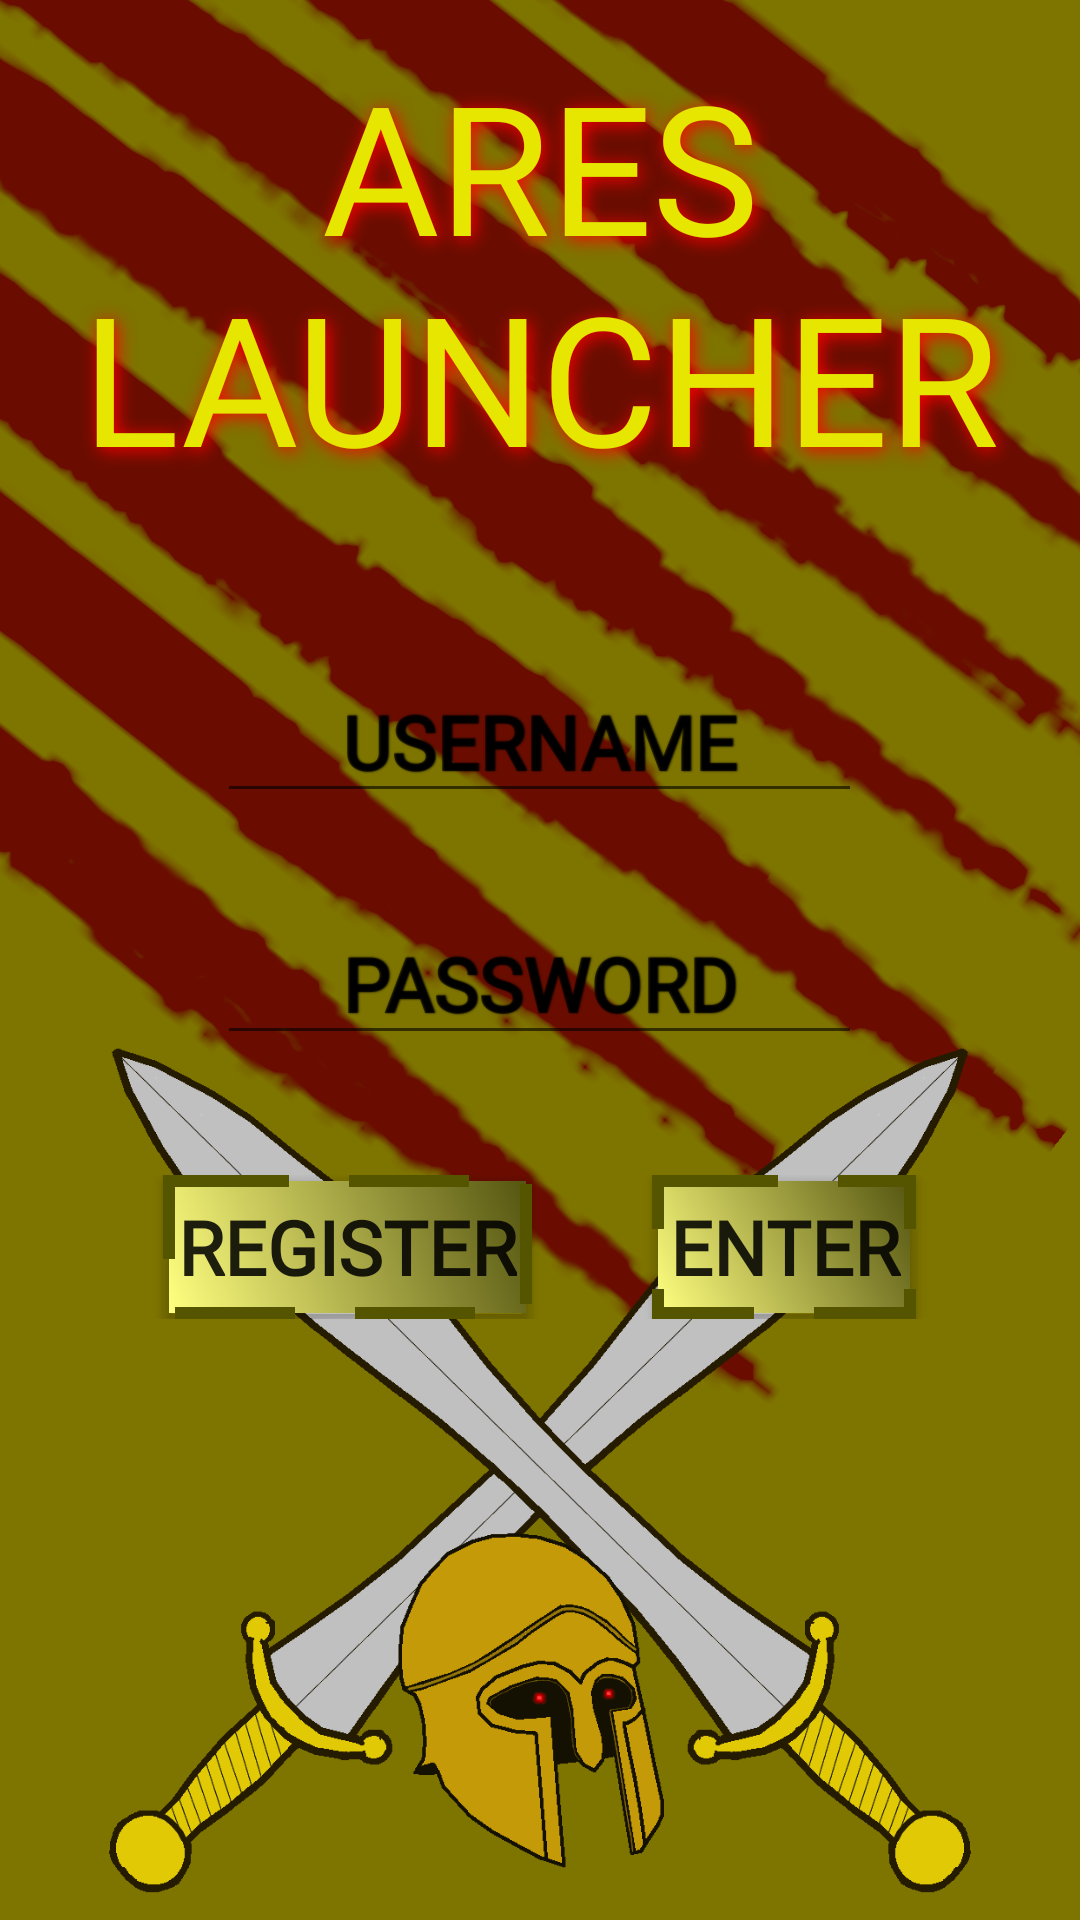

Here is an Android app screen rendered from its layout file. Give the layout XML and the strings, colors and styles it references.
<!-- AndroidManifest.xml: application theme Theme.AppCompat.Light.NoActionBar -->
<!-- res/layout/activity_log_in.xml -->
<?xml version="1.0" encoding="utf-8"?>
<RelativeLayout xmlns:android="http://schemas.android.com/apk/res/android"
    xmlns:app="http://schemas.android.com/apk/res-auto"
    xmlns:tools="http://schemas.android.com/tools"
    android:layout_width="match_parent"
    android:layout_height="match_parent"
    android:id="@+id/login_rl"
    android:background="@drawable/menubackground1080"
    tools:context=".LogInActivity">
    <ImageView
        style="@style/MenuSwordL"
        ></ImageView>

    <ImageView style="@style/MenuSwordR"></ImageView>
    <ImageView
        style="@style/MenuHelmet"
        ></ImageView>

    <RelativeLayout
        android:id="@+id/rltitle_login"
        android:layout_width="wrap_content"
        android:layout_height="wrap_content"
        android:layout_alignParentTop="true">

        <TextView
            android:id="@+id/login_title"
            style="@style/MenuTitle"
            android:layout_width="match_parent"
            android:layout_height="wrap_content"
            android:layout_marginTop="15dp"
            android:layout_marginBottom="15dp" />
    </RelativeLayout>

    <androidx.appcompat.widget.LinearLayoutCompat
        android:id="@+id/linearLayout1_login"
        android:layout_width="match_parent"
        android:layout_height="wrap_content"
        android:layout_below="@+id/rltitle_login"
        android:orientation="vertical"
        android:gravity="center">

        <EditText
            android:id="@+id/username_login"
            android:layout_width="215dp"
            android:layout_height="wrap_content"
            android:layout_marginTop="40dp"
            android:ems="10"
            android:fontFamily="@font/greek"
            android:gravity="center"
            android:hint="USERNAME"
            android:inputType="textPersonName"
            android:shadowColor="@color/black"
            android:shadowDx="1"
            android:shadowRadius="1"
            android:text=""
            android:textSize="25dp"
            android:textStyle="bold" />

        <EditText

            android:layout_marginTop="30dp"
            android:id="@+id/password_login"
            android:layout_width="215dp"
            android:layout_height="wrap_content"
            android:ems="10"
            android:fontFamily="@font/greek"
            android:gravity="center"

            android:hint="PASSWORD"
            android:inputType="textPassword"
            android:shadowColor="@color/black"
            android:shadowDx="1"
            android:shadowRadius="1"
            android:text=""
            android:textSize="25dp"
            android:textStyle="bold" />


    </androidx.appcompat.widget.LinearLayoutCompat>

    <androidx.appcompat.widget.LinearLayoutCompat
        android:layout_width="match_parent"
        android:layout_height="wrap_content"
        android:layout_below="@+id/linearLayout1_login"
        android:layout_marginTop="40dp"
        android:gravity="center">

        <androidx.appcompat.widget.AppCompatButton
            android:id="@+id/button_register_login"
            android:layout_width="wrap_content"
            android:layout_height="wrap_content"
            android:layout_marginRight="20dp"
            android:background="@drawable/button_login"
            android:fontFamily="@font/greek"
            android:padding="5dp"
            android:soundEffectsEnabled="false"
            android:text="REGISTER"
            android:textSize="25dp"
            android:textStyle="bold" />

        <androidx.appcompat.widget.AppCompatButton
            android:id="@+id/button_login"
            android:layout_width="wrap_content"
            android:layout_height="wrap_content"
            android:layout_marginLeft="20dp"
            android:background="@drawable/button_login"
            android:fontFamily="@font/greek"
            android:padding="5dp"
            android:soundEffectsEnabled="false"
            android:text="ENTER"
            android:textSize="25dp"
            android:textStyle="bold" />

    </androidx.appcompat.widget.LinearLayoutCompat>


</RelativeLayout>
<!-- resources referenced by this layout -->
<resources>
  <color name="black">#FF000000</color>
  <!-- drawable button_login (drawable-v24) -->
  <?xml version="1.0" encoding="utf-8"?>
  <shape xmlns:android="http://schemas.android.com/apk/res/android"
      android:shape="rectangle">
  
  
      <gradient
          android:angle="45"
          android:endColor="#555511"
          android:startColor="#ffff80"
          android:type="linear" />
      <stroke
          android:color="#555500"
          android:width="4dp"
          android:dashWidth="40dp"
          android:dashGap="20dp"/>
  </shape>
  <!-- drawable menubackground1080: png bitmap (drawable, 244641 bytes) -->
  <style name="MenuHelmet">
          <item name="android:background">@drawable/logo_eye</item>
          <item name="android:layout_width">150dp</item>
          <item name="android:layout_height">150dp</item>
          <item name="android:layout_alignParentBottom">true</item>
          <item name="android:layout_centerInParent">true</item>
      </style>
  <style name="MenuSwordL">
          <item name="android:background">@drawable/left_sword</item>
          <item name="android:layout_width">300dp</item>
          <item name="android:layout_height">300dp</item>
          <item name="android:layout_alignParentBottom">true</item>
          <item name="android:layout_centerInParent">true</item>
  
      </style>
  <style name="MenuSwordR">
          <item name="android:background">@drawable/right_sword</item>
          <item name="android:layout_width">300dp</item>
          <item name="android:layout_height">300dp</item>
          <item name="android:layout_alignParentBottom">true</item>
          <item name="android:layout_centerInParent">true</item>
  
      </style>
  <style name="MenuTitle">
          <item name="android:fontFamily">@font/greek</item>
          <item name="android:gravity">center</item>
          <item name="android:shadowColor">@color/menu_glow</item>
          <item name="android:shadowDx">3</item>
          <item name="android:shadowDy">3</item>
          <item name="android:shadowRadius">15</item>
          <item name="android:text">@string/menu_title</item>
          <item name="android:textColor">@color/title_color</item>
          <item name="android:textSize">60dp</item>
  
      </style>
  <!-- drawable logo_eye: png bitmap (drawable, 30239 bytes) -->
  <!-- drawable left_sword: png bitmap (drawable, 20573 bytes) -->
  <!-- drawable right_sword: png bitmap (drawable, 21663 bytes) -->
  <color name="menu_glow">#F00</color>
  <string name="menu_title">ARES LAUNCHER</string>
  <color name="title_color">#e6e600</color>
</resources>
